8-way image classification set "processed" from GitHub (gavish0007/BirdSense); label vocabulary: common koel, common myna, common tailorbird, greater coucal, house sparrow, indian robin, red vented bulbul, rose ringed parakeet.

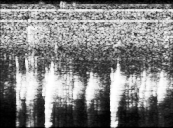
Label: house sparrow

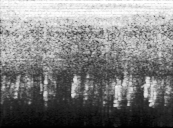
Label: house sparrow

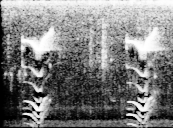
Label: common koel

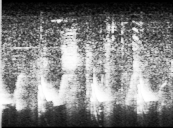
Label: indian robin

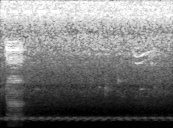
Label: greater coucal

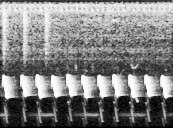
Label: common tailorbird
